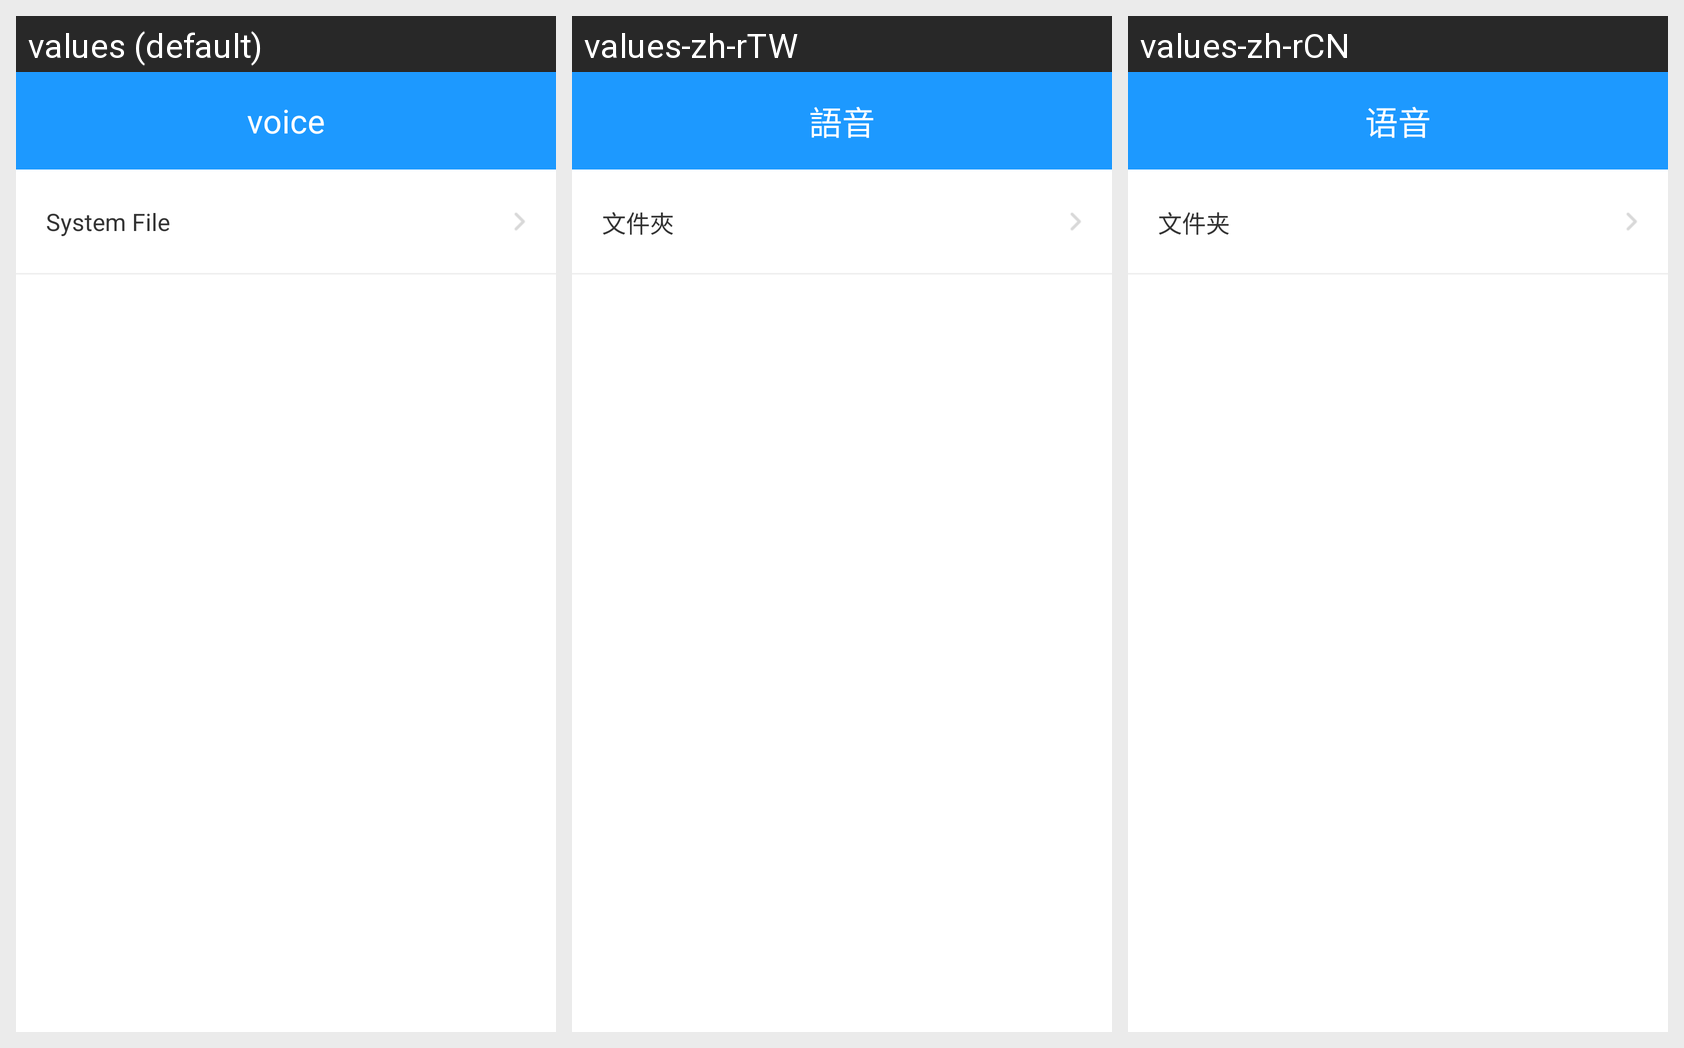

This grid shows one Android layout under several languages. Give, for every string resource on the screen, its name, the default text and each shown locale's text.
Android screen res/layout/view_voice_tip.xml rendered under 3 locales, left to right: values (default), values-zh-rTW, values-zh-rCN. Device: Nexus 5 (rendered at 1080×1920; each locale shown at half size, 540×960, under a caption strip naming it); theme AppTheme.
Strings drawn on this screen, with the default value and each locale's value (text and hints the layout hard-codes, and strings that could not be matched under every locale, appear in the picture but are not listed):

call_voice_set
  values: voice
  values-zh-rTW: 語音
  values-zh-rCN: 语音

voice_photo
  values: System File
  values-zh-rTW: 文件夾
  values-zh-rCN: 文件夹
